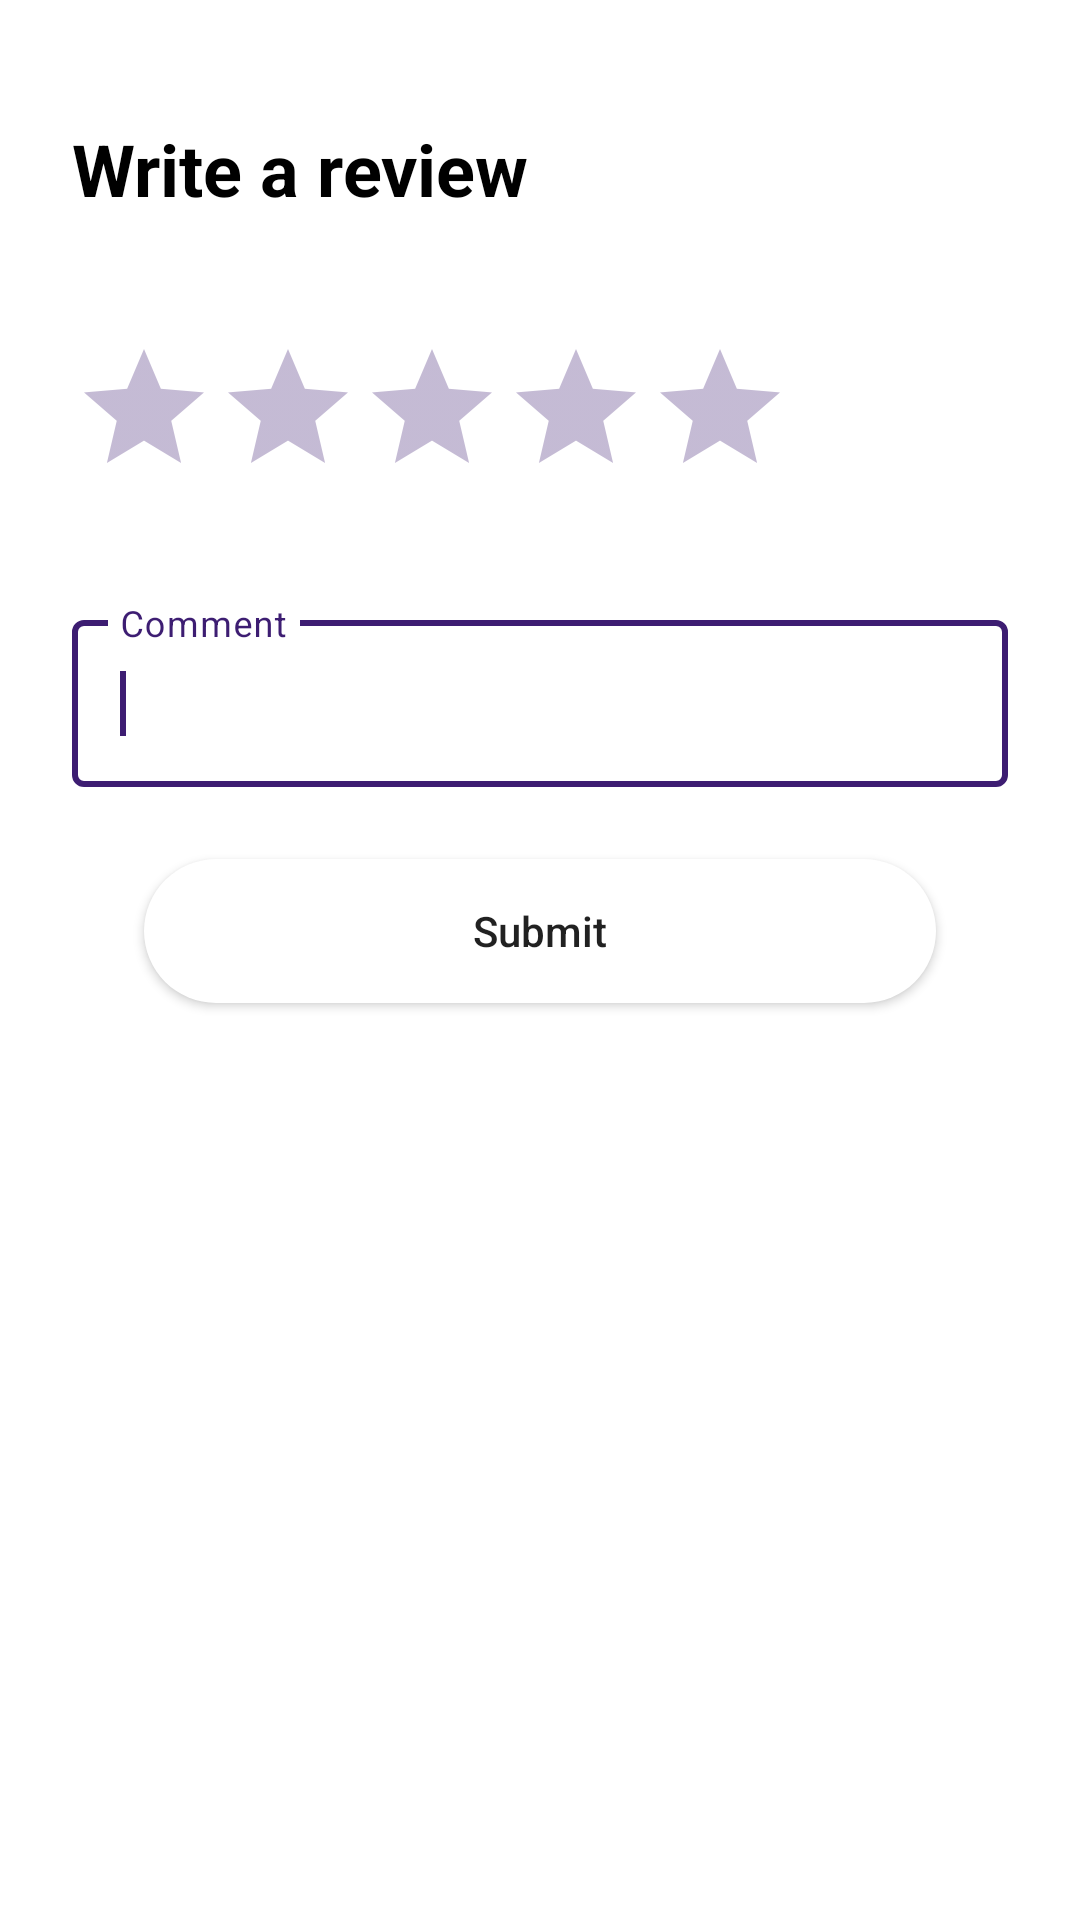

Layout XML and referenced resources for this Android screen:
<!-- AndroidManifest.xml: application theme Theme.ShowsAsim -->
<!-- res/layout/dialog_add_review.xml -->
<?xml version="1.0" encoding="utf-8"?>
<LinearLayout
    xmlns:android="http://schemas.android.com/apk/res/android"
    xmlns:app="http://schemas.android.com/apk/res-auto"
    android:layout_width="match_parent"
    android:layout_height="wrap_content"
    android:orientation="vertical"
    android:paddingStart="@dimen/spacing_24"
    android:paddingTop="@dimen/spacing_40"
    android:paddingEnd="@dimen/spacing_24">

    <TextView
        android:layout_width="wrap_content"
        android:layout_height="wrap_content"
        android:text="@string/write_a_review"
        android:textColor="@color/black"
        android:textSize="@dimen/text_size_24sp"
        android:textStyle="bold"/>

    <RatingBar
        android:id="@+id/rbReview"
        android:layout_width="wrap_content"
        android:layout_height="wrap_content"
        android:layout_marginTop="@dimen/spacing_40"
        android:numStars="5"
        android:stepSize="1"
        android:theme="@style/RatingBar"/>

    <com.google.android.material.textfield.TextInputLayout
        android:id="@+id/tilComment"
        style="@style/Widget.MaterialComponents.TextInputLayout.OutlinedBox"
        android:layout_width="match_parent"
        android:layout_height="wrap_content"
        android:layout_marginTop="@dimen/spacing_32"
        android:hint="@string/comment"
        android:textColorHint="@color/purple_background"
        app:boxStrokeColor="@color/purple_background"
        app:hintTextColor="@color/purple_background">

        <com.google.android.material.textfield.TextInputEditText
            android:id="@+id/etComment"
            android:layout_width="match_parent"
            android:layout_height="wrap_content"
            android:gravity="top"
            android:textColor="@color/black">
            <requestFocus/>
        </com.google.android.material.textfield.TextInputEditText>
    </com.google.android.material.textfield.TextInputLayout>

    <Button
        android:id="@+id/btnSubmit"
        android:layout_width="match_parent"
        android:layout_height="wrap_content"
        android:layout_margin="@dimen/spacing_24"
        android:background="@drawable/button_background"
        android:text="@string/submit"
        android:textAllCaps="false"/>

</LinearLayout>
<!-- resources referenced by this layout -->
<resources>
  <color name="black">#FF000000</color>
  <color name="purple_background">#3D1D72</color>
  <dimen name="spacing_24">24dp</dimen>
  <dimen name="spacing_32">32dp</dimen>
  <dimen name="spacing_40">40dp</dimen>
  <dimen name="text_size_24sp">24sp</dimen>
  <!-- drawable button_background (drawable) -->
  <?xml version="1.0" encoding="utf-8"?>
  <selector xmlns:android="http://schemas.android.com/apk/res/android">
      <item android:state_enabled="false">
          <shape>
              <solid android:color="@color/gray_bb"/>
              <corners android:radius="@dimen/spacing_24"/>
          </shape>
      </item>
      <item>
          <shape>
              <solid android:color="@color/white"/>
              <corners android:radius="@dimen/spacing_24"/>
          </shape>
      </item>
  </selector>
  <string name="comment">Comment</string>
  <string name="submit">Submit</string>
  <string name="write_a_review">Write a review</string>
  <style name="RatingBar" parent="Theme.AppCompat">
          <item name="colorControlNormal">@color/purple_background</item>
          <item name="colorControlActivated">@color/purple_background</item>
      </style>
  <style name="Theme.ShowsAsim" parent="Theme.MaterialComponents.DayNight.NoActionBar">
          
          <item name="colorPrimary">@color/purple_background</item>
          <item name="colorPrimaryVariant">@color/purple_700</item>
          <item name="colorOnPrimary">@color/white</item>
          
          <item name="colorSecondary">@color/teal_200</item>
          <item name="colorSecondaryVariant">@color/teal_700</item>
          <item name="colorOnSecondary">@color/black</item>
          
          <item name="android:statusBarColor" tools:targetApi="l">?attr/colorPrimaryVariant</item>
          
      </style>
  <color name="gray_bb">#BBBBBB</color>
  <color name="white">#FFFFFFFF</color>
  <color name="purple_700">#FF3700B3</color>
  <color name="teal_200">#FF03DAC5</color>
  <color name="teal_700">#FF018786</color>
</resources>
